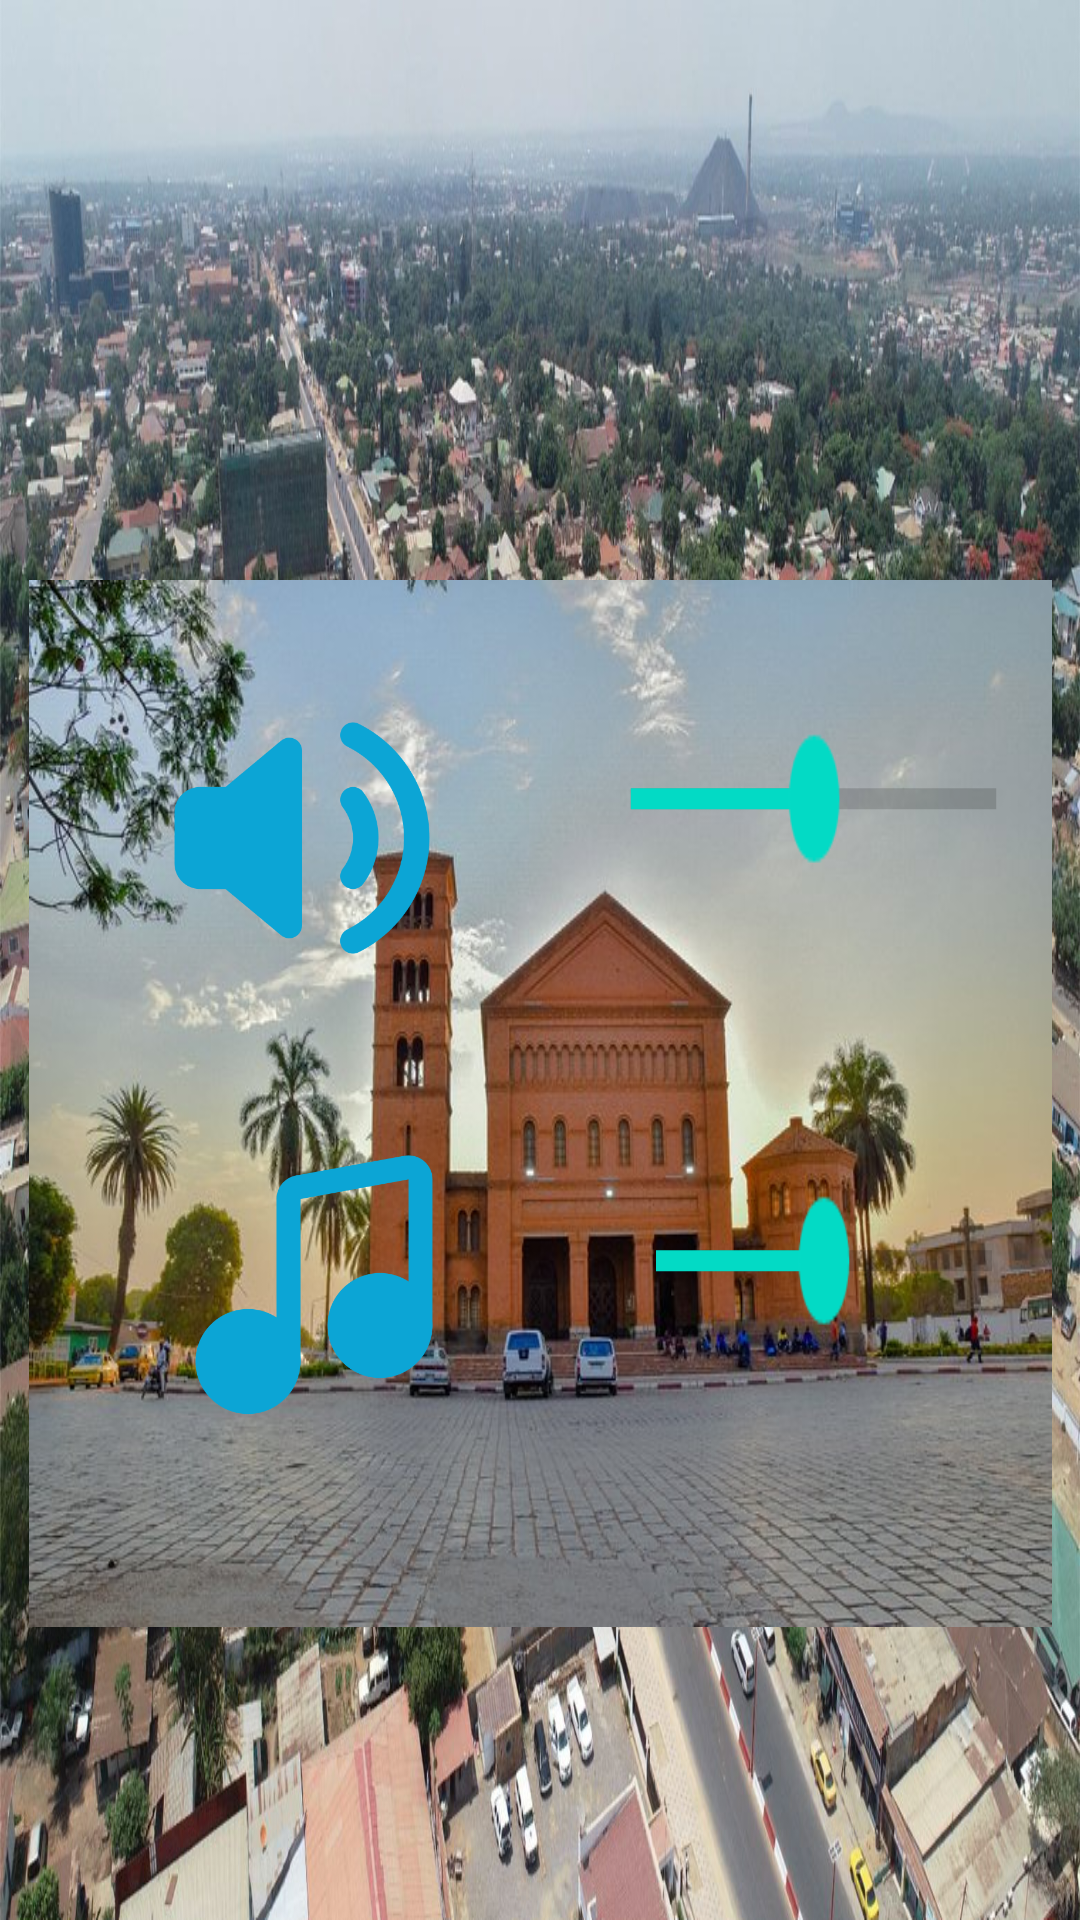

Here is an Android app screen rendered from its layout file. Give the layout XML and the strings, colors and styles it references.
<!-- AndroidManifest.xml: application theme Theme.Vaco -->
<!-- res/layout/activity_settings.xml -->
<?xml version="1.0" encoding="utf-8"?>
<androidx.constraintlayout.widget.ConstraintLayout xmlns:android="http://schemas.android.com/apk/res/android"
    xmlns:app="http://schemas.android.com/apk/res-auto"
    xmlns:tools="http://schemas.android.com/tools"
    android:layout_width="match_parent"
    android:layout_height="match_parent"
    android:background="@drawable/avenu"
    tools:context=".Settings">


    <LinearLayout
        android:id="@+id/linearLayout2"
        android:layout_width="373dp"
        android:layout_height="74dp"
        android:layout_margin="20dp"
        app:layout_constraintBottom_toBottomOf="parent"
        app:layout_constraintEnd_toEndOf="parent"
        app:layout_constraintHorizontal_bias="0.4"
        app:layout_constraintStart_toStartOf="parent"
        app:layout_constraintTop_toTopOf="parent"
        app:layout_constraintVertical_bias="0.003"
        tools:ignore="MissingConstraints">

        <ImageView
            android:id="@+id/retour"
            android:layout_width="79dp"
            android:layout_height="65dp"
            android:src="@drawable/back"></ImageView>

    </LinearLayout>

    <LinearLayout
        android:id="@+id/linearLayout3"
        android:layout_width="341dp"
        android:layout_height="349dp"
        android:background="@drawable/chate"
        android:orientation="vertical"
        app:layout_constraintBottom_toBottomOf="parent"
        app:layout_constraintEnd_toEndOf="parent"
        app:layout_constraintStart_toStartOf="parent"
        app:layout_constraintTop_toBottomOf="@+id/linearLayout2">


        <LinearLayout
            android:layout_width="match_parent"
            android:layout_height="147dp"
            android:orientation="horizontal">

            <ImageView
                android:id="@+id/image_volume"
                android:layout_width="102dp"
                android:layout_height="92dp"
                android:layout_margin="40dp"
                android:scaleType="centerCrop"
                android:src="@drawable/volume" />

            <SeekBar
                android:id="@+id/slider_volume"
                android:layout_width="160dp"
                android:layout_height="match_parent"
                android:layout_margin="20dp"
                android:layout_weight="100"
                android:max="100"
                android:progress="50"
                android:scaleX="1.4"
                android:scaleY="3.5" />

        </LinearLayout>

        <LinearLayout
            android:layout_width="match_parent"
            android:layout_height="161dp"
            android:orientation="horizontal">

            <ImageView
                android:id="@+id/image_music"
                android:layout_width="109dp"
                android:layout_height="96dp"
                android:layout_margin="40dp"
                android:src="@drawable/music" />

            <SeekBar
                android:id="@+id/slider_music"
                android:layout_width="160dp"
                android:layout_height="match_parent"
                android:layout_margin="20dp"
                android:layout_weight="100"
                android:scaleType="centerCrop"
                android:max="100"
                android:progress="50"
                android:scaleX="1.4"
                android:scaleY="3.5" />

        </LinearLayout>

    </LinearLayout>

    <LinearLayout
        android:id="@+id/linearLayout"
        android:layout_width="378dp"
        android:layout_height="92dp"
        app:layout_constraintBottom_toBottomOf="parent"
        app:layout_constraintStart_toStartOf="parent"
        app:layout_constraintTop_toBottomOf="@+id/linearLayout3"
        tools:ignore="MissingConstraints">


        <LinearLayout
            android:layout_width="match_parent"
            android:layout_height="67dp"
            android:layout_margin="10dp"
            tools:ignore="MissingConstraints">

        </LinearLayout>
    </LinearLayout>


</androidx.constraintlayout.widget.ConstraintLayout>
<!-- resources referenced by this layout -->
<resources>
  <!-- drawable avenu: jpg bitmap (drawable, 415140 bytes) -->
  <!-- drawable chate: jpg bitmap (drawable, 75801 bytes) -->
  <!-- drawable music: png bitmap (drawable, 11864 bytes) -->
  <!-- drawable volume: png bitmap (drawable, 15661 bytes) -->
  <style name="Theme.Vaco" parent="Theme.MaterialComponents.DayNight.DarkActionBar">
          
          <item name="colorPrimary">@color/purple_500</item>
          <item name="colorPrimaryVariant">@color/purple_700</item>
          <item name="colorOnPrimary">@color/white</item>
          
          <item name="colorSecondary">@color/teal_200</item>
          <item name="colorSecondaryVariant">@color/teal_700</item>
          <item name="colorOnSecondary">@color/black</item>
          
          <item name="android:statusBarColor">?attr/colorPrimaryVariant</item>
          
      </style>
  <!-- not gathered from this repository: default colours our renderer supplied (Android Studio template values) -->
  <color name="purple_500">#FF6200EE</color>
  <color name="purple_700">#FF3700B3</color>
  <color name="teal_200">#FF03DAC5</color>
  <color name="teal_700">#FF018786</color>
  <color name="black">#FF000000</color>
  <color name="white">#FFFFFFFF</color>
</resources>
